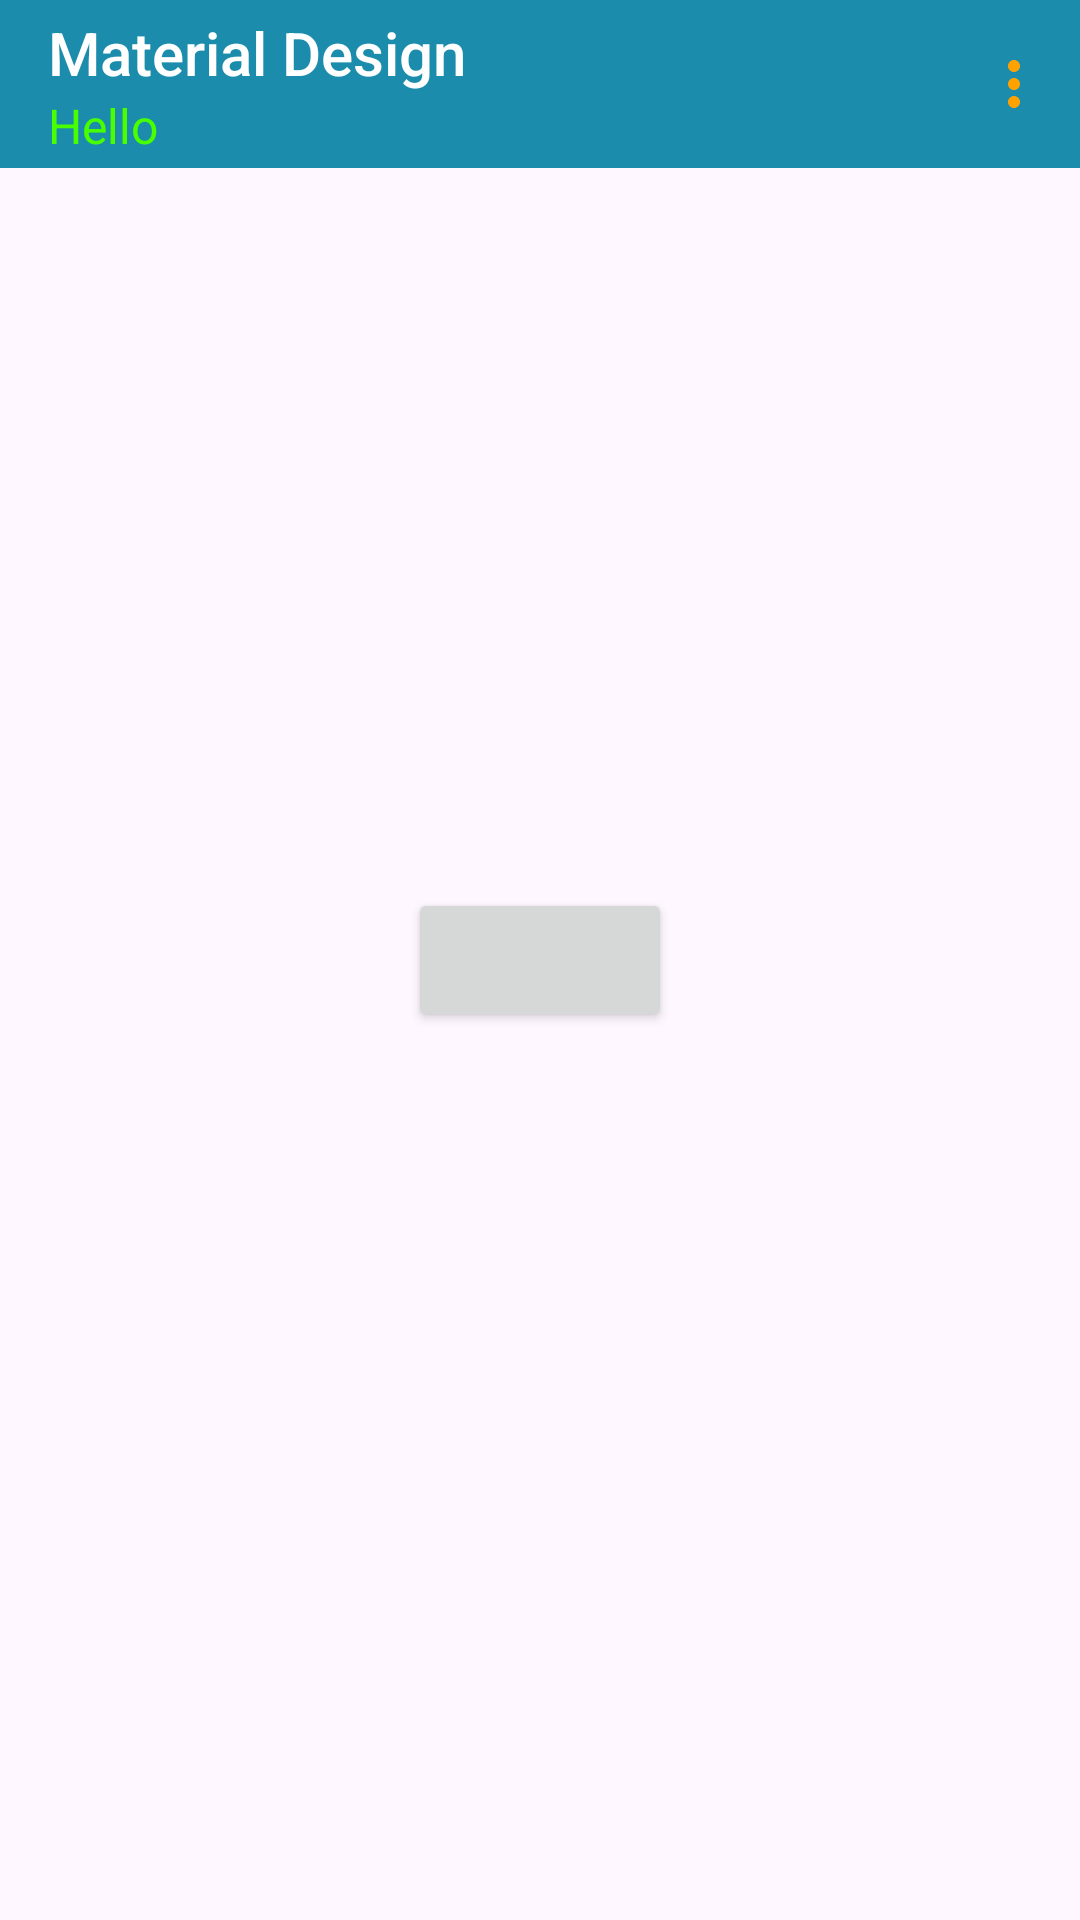

Reconstruct the res/layout file that produces this screen, plus the resources it refers to.
<!-- AndroidManifest.xml: application theme Theme.MaterialDesign -->
<!-- res/layout/main.xml -->
<?xml version="1.0" encoding="utf-8"?>
<androidx.drawerlayout.widget.DrawerLayout android:layout_width="match_parent"
    android:layout_height="match_parent"
    xmlns:app="http://schemas.android.com/apk/res-auto"
    xmlns:tools="http://schemas.android.com/tools"
    xmlns:android="http://schemas.android.com/apk/res/android"
    xmlns:ads="http://schemas.android.com/apk/res-auto"
    tools:context=".Main"
    android:theme="@style/OwnTheme">

    <RelativeLayout
        android:layout_width="match_parent"
        android:layout_height="match_parent">

        <include layout="@layout/toolbar"
            android:id="@+id/toolbar"/>


        <Button
            android:id="@+id/btnGoSub"
            android:layout_width="wrap_content"
            android:layout_height="wrap_content"
            android:layout_centerInParent="true" />

    </RelativeLayout>

    <androidx.fragment.app.FragmentContainerView
        android:id="@+id/drawer"
        android:name="android.mmt.materialdesign.Drawer"
        tools:layout="@layout/overlay_drawer"
        android:layout_gravity="start"
        android:layout_width="280dp"
        android:layout_height="match_parent"/>

</androidx.drawerlayout.widget.DrawerLayout>
<!-- res/layout/toolbar.xml (included above) -->
<?xml version="1.0" encoding="utf-8"?>
<androidx.appcompat.widget.Toolbar xmlns:android="http://schemas.android.com/apk/res/android"
    android:layout_width="match_parent"
    android:layout_height="wrap_content"
    xmlns:app="http://schemas.android.com/apk/res-auto"
    app:title="@string/app_name"
    app:menu="@menu/main_menu"
    android:background="#1B8CAB"
    app:theme="@style/main_toolbar"
    app:popupTheme="@style/main_menu"
    >
</androidx.appcompat.widget.Toolbar>
<!-- res/layout/overlay_drawer.xml (included above) -->
<?xml version="1.0" encoding="utf-8"?>
<RelativeLayout xmlns:android="http://schemas.android.com/apk/res/android"
    android:layout_width="match_parent"
    android:background="#0D47A1"

    android:layout_height="match_parent">

    <TextView
        android:layout_width="wrap_content"
        android:layout_height="wrap_content"
        android:text="This is Drawer"
        android:textColor="@color/white"
        android:textSize="20sp"
        />
</RelativeLayout>
<!-- resources referenced by this layout -->
<resources>
  <string name="app_name">Material Design</string>
  <style name="OwnTheme" parent="Theme.AppCompat.DayNight.NoActionBar">
          <item name="colorPrimary">#B71C1C</item> 
          <item name="colorPrimaryDark">#4A148C</item> 
          <item name="android:textColorPrimary">#006064</item> 
          <item name="android:navigationBarColor">#F57F17</item> 
          <item name="android:windowBackground">#827717</item> 
      </style>
  <style name="main_menu" parent="ThemeOverlay.MaterialComponents.Light">
          <item name="android:colorBackground">#A000FF</item>
          <item name="android:textColor">#fff</item>
      </style>
  <style name="main_toolbar" parent="ThemeOverlay.AppCompat.Light">
          <item name="android:textColorPrimary">#0059FF</item> 
          <item name="titleTextColor">#fff</item> 
          <item name="android:textColorSecondary">#FFA200</item> 
          <item name="subtitle">Hello</item>
          <item name="subtitleTextColor">#48FF00</item> 
          <item name="prefixText">Prefix</item>
          <item name="suffixText">Suffix</item>
      </style>
  <style name="Theme.MaterialDesign" parent="Base.Theme.MaterialDesign" />
  <style name="Base.Theme.MaterialDesign" parent="Theme.Material3.DayNight.NoActionBar">
          
          
      </style>
  <!-- not gathered from this repository: default colours our renderer supplied (Android Studio template values) -->
  <color name="white">#FFFFFFFF</color>
</resources>
